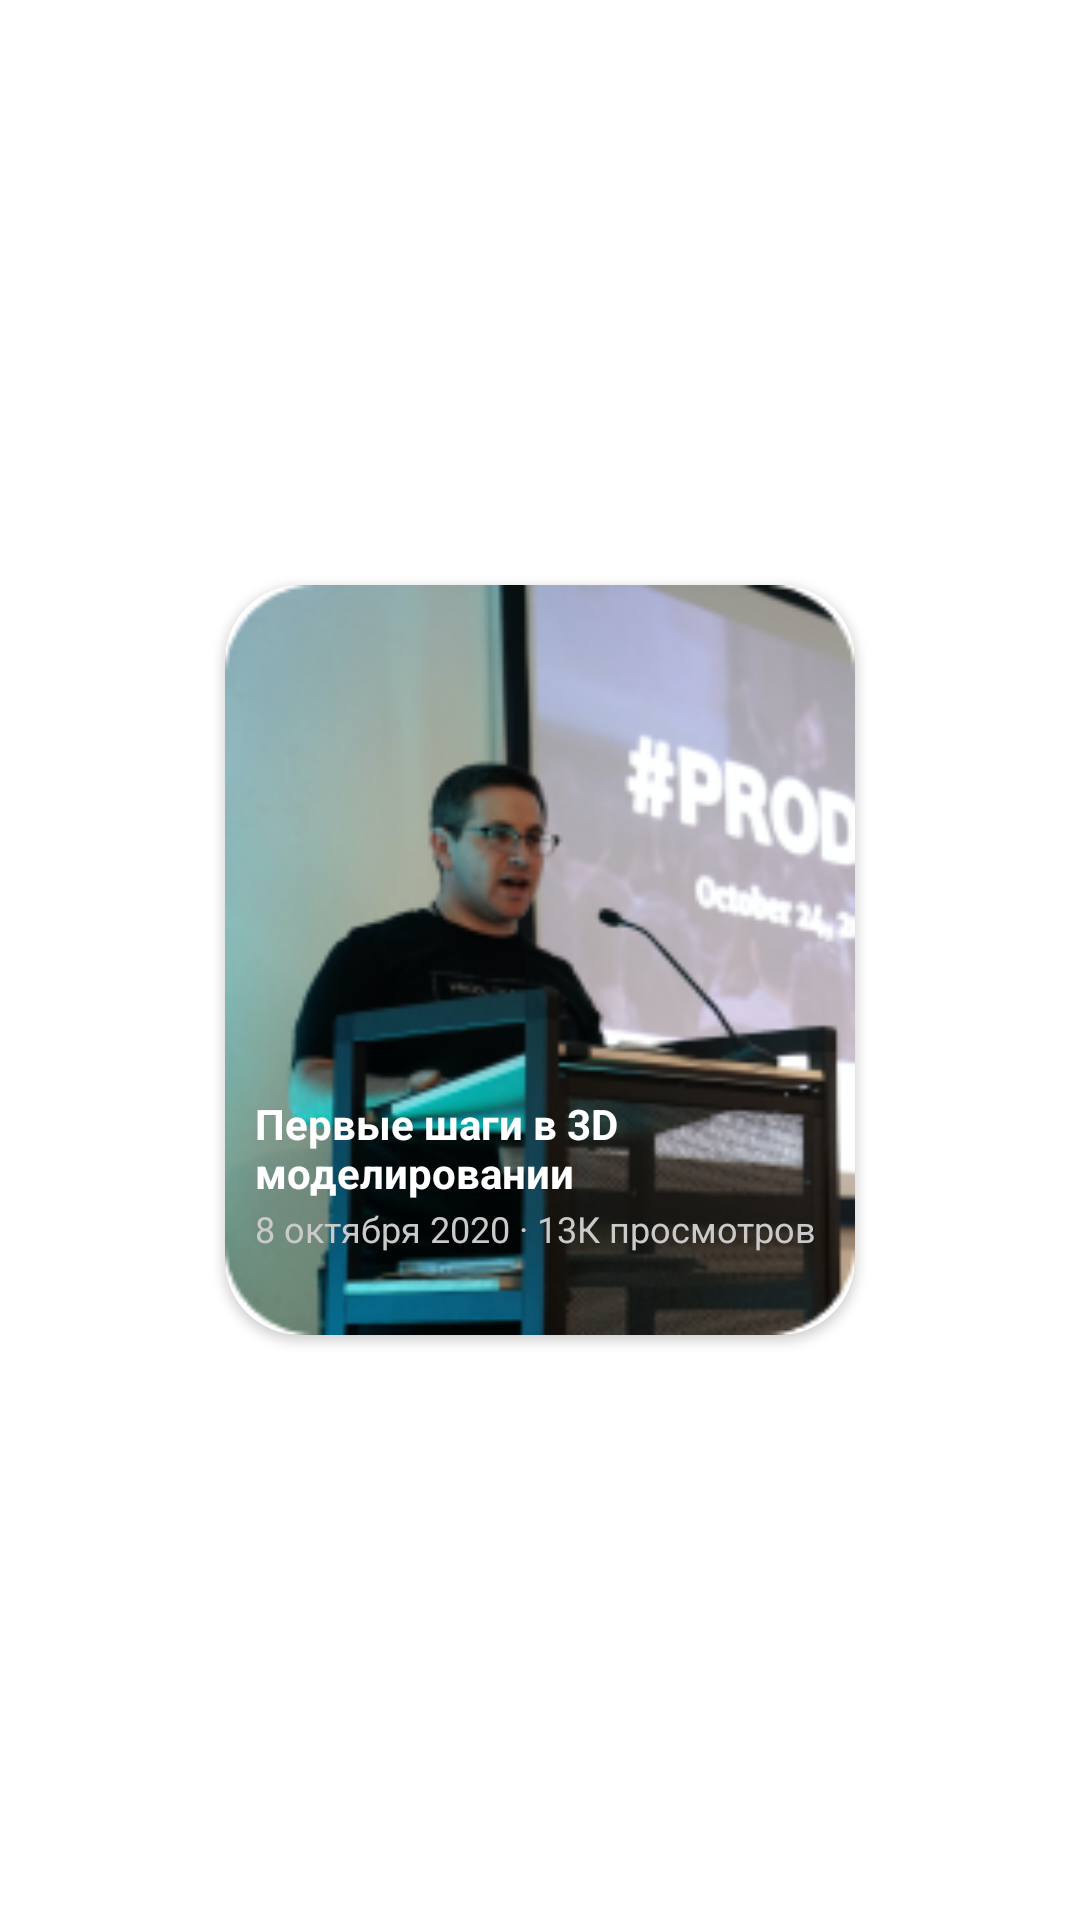

Produce the Android XML layout that renders to this screen, including the resource entries it uses.
<!-- AndroidManifest.xml: application theme Theme.StepIntoTheFuture2065 -->
<!-- res/layout/rv_item_account.xml -->
<?xml version="1.0" encoding="utf-8"?>
<androidx.constraintlayout.widget.ConstraintLayout xmlns:android="http://schemas.android.com/apk/res/android"
    xmlns:app="http://schemas.android.com/apk/res-auto"
    xmlns:tools="http://schemas.android.com/tools"
    android:layout_width="wrap_content"
    android:layout_height="wrap_content">

    <androidx.cardview.widget.CardView
        android:layout_width="210dp"
        android:layout_height="250dp"
        android:layout_marginStart="10dp"
        android:layout_marginTop="10dp"
        android:layout_marginEnd="10dp"
        android:layout_marginBottom="10dp"
        app:cardCornerRadius="25dp"
        app:layout_constraintBottom_toBottomOf="parent"
        app:layout_constraintEnd_toEndOf="parent"
        app:layout_constraintStart_toStartOf="parent"
        app:layout_constraintTop_toTopOf="parent">

        <androidx.constraintlayout.widget.ConstraintLayout
            android:id="@+id/layoutImage"
            android:layout_width="match_parent"
            android:layout_height="match_parent"
            android:background="@drawable/lection">

            <TextView
                android:id="@+id/tvTitleRvITem"
                android:layout_width="match_parent"
                android:layout_height="wrap_content"
                android:layout_marginStart="10dp"
                android:layout_marginTop="170dp"
                android:layout_marginEnd="10dp"
                android:text="Первые шаги в 3D моделировании"
                android:textColor="@color/white"
                android:textStyle="bold"
                app:layout_constraintEnd_toEndOf="parent"
                app:layout_constraintStart_toStartOf="parent"
                app:layout_constraintTop_toTopOf="parent" />

            <TextView
                android:id="@+id/tvInfoRvItem"
                android:layout_width="wrap_content"
                android:layout_height="wrap_content"
                android:layout_marginTop="1dp"
                android:text="8 октября 2020 · 13К просмотров"
                android:textColor="#CACACA"
                android:textSize="12sp"
                app:layout_constraintStart_toStartOf="@+id/tvTitleRvITem"
                app:layout_constraintTop_toBottomOf="@+id/tvTitleRvITem" />
        </androidx.constraintlayout.widget.ConstraintLayout>
    </androidx.cardview.widget.CardView>
</androidx.constraintlayout.widget.ConstraintLayout>
<!-- resources referenced by this layout -->
<resources>
  <!-- drawable lection: png bitmap (drawable-v24, 55074 bytes) -->
  <style name="Theme.StepIntoTheFuture2065" parent="Theme.MaterialComponents.DayNight.NoActionBar">
          
          <item name="colorPrimary">#465</item>
          <item name="colorPrimaryVariant">@color/purple_700</item>
          <item name="colorOnPrimary">@color/white</item>
          
          <item name="colorSecondary">@color/teal_200</item>
          <item name="colorSecondaryVariant">@color/teal_700</item>
  
          
          <item name="android:statusBarColor" tools:targetApi="l">?attr/colorPrimaryVariant</item>
          
          <item name="windowNoTitle">true</item>
      </style>
  <!-- not gathered from this repository: default colours our renderer supplied (Android Studio template values) -->
  <color name="purple_700">#FF3700B3</color>
  <color name="teal_200">#FF03DAC5</color>
  <color name="teal_700">#FF018786</color>
  <color name="white">#FFFFFFFF</color>
</resources>
